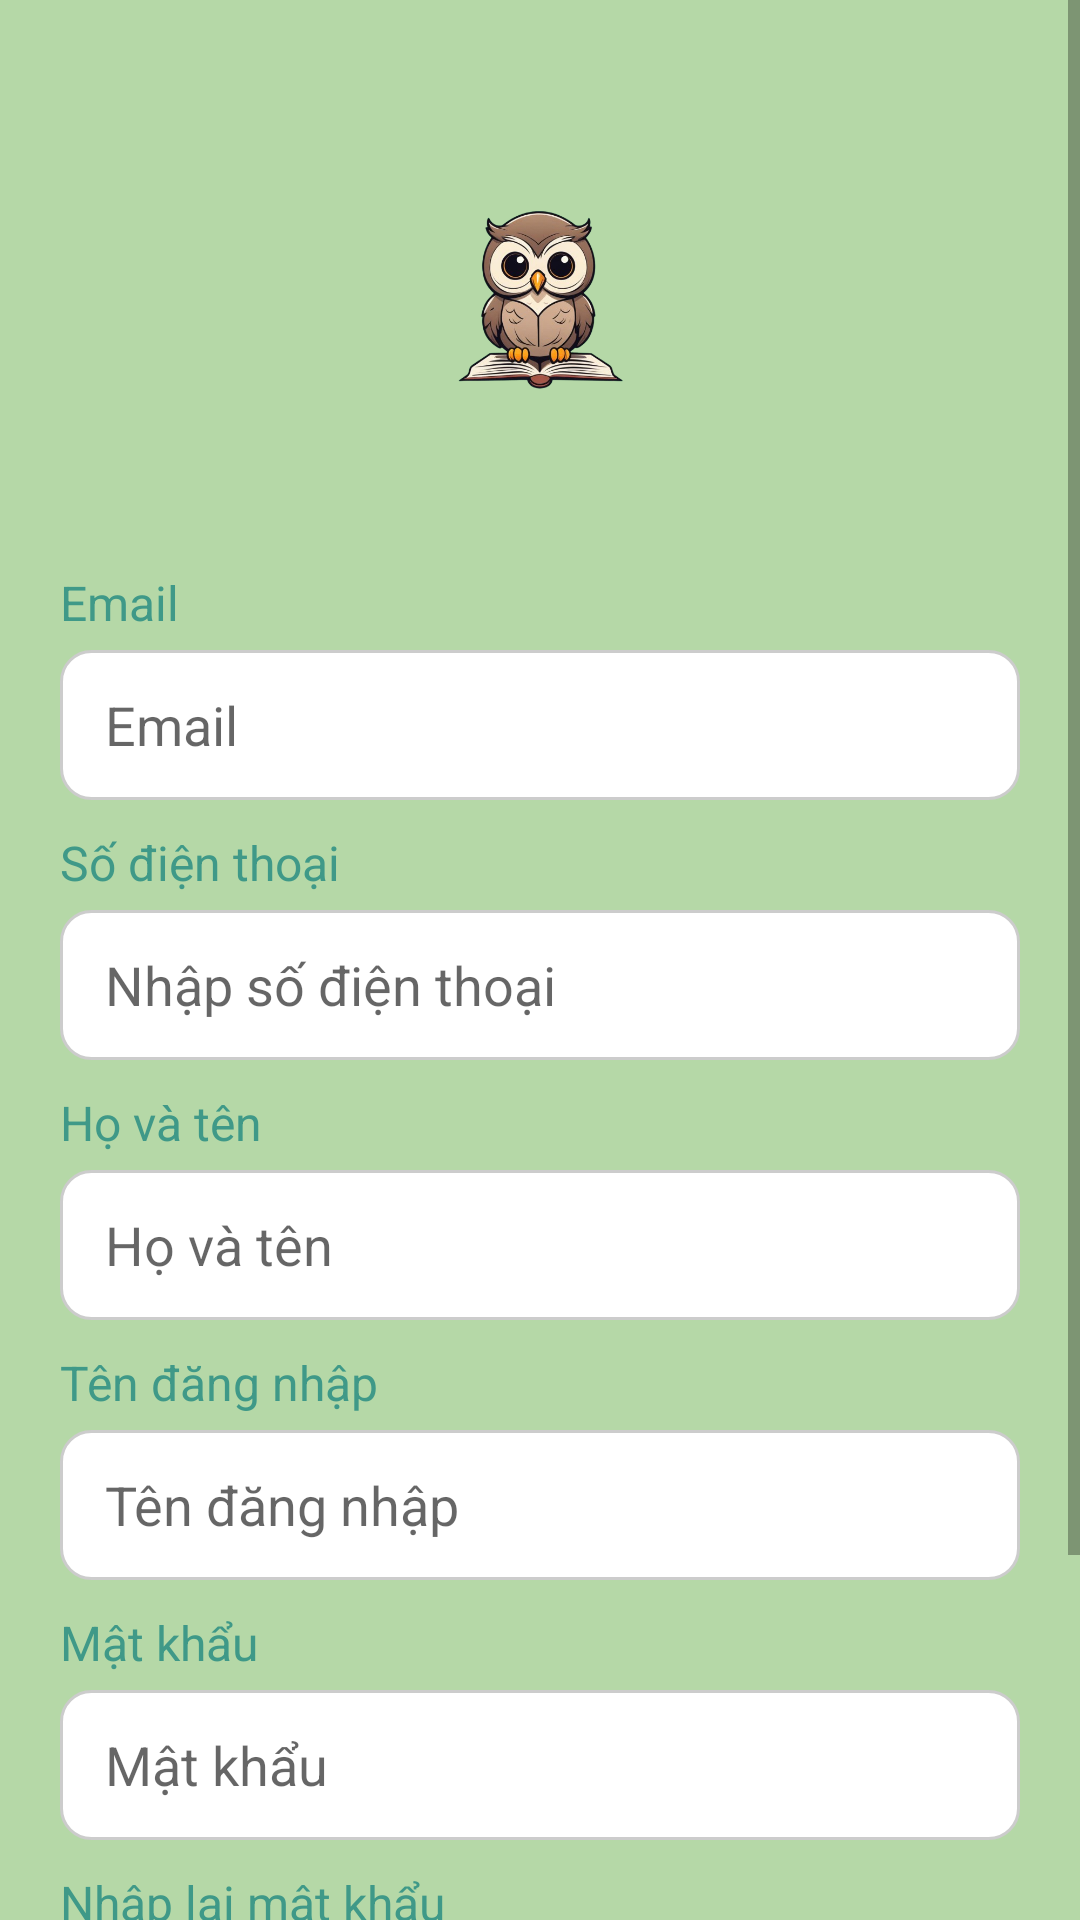

Here is an Android app screen rendered from its layout file. Give the layout XML and the strings, colors and styles it references.
<!-- AndroidManifest.xml: application theme AppTheme -->
<!-- res/layout/activity_register.xml -->
<?xml version="1.0" encoding="utf-8"?>
<ScrollView xmlns:android="http://schemas.android.com/apk/res/android"
    android:layout_width="match_parent"
    android:layout_height="match_parent"
    android:background="@color/backgroundColor"
    android:fillViewport="true">

    <LinearLayout
        android:layout_width="match_parent"
        android:layout_height="wrap_content"
        android:orientation="vertical"
        android:padding="20dp">

        
        <FrameLayout
            android:layout_width="120dp"
            android:layout_height="120dp"
            android:layout_gravity="center_horizontal"
            android:layout_marginTop="20dp"
            android:layout_marginBottom="20dp">

            <View
                android:layout_width="match_parent"
                android:layout_height="match_parent"
                android:background="@drawable/circle_background" />

            <ImageView
                android:layout_width="match_parent"
                android:layout_height="match_parent"
                android:padding="15dp"
                android:src="@drawable/owl_logo" />
        </FrameLayout>

        
        <TextView
            android:layout_width="wrap_content"
            android:layout_height="wrap_content"
            android:layout_marginTop="10dp"
            android:text="@string/email_sdt"
            android:textColor="@color/teal"
            android:textSize="16sp" />

        <EditText
            android:id="@+id/edtEmail"
            android:layout_width="match_parent"
            android:layout_height="50dp"
            android:layout_marginTop="5dp"
            android:background="@drawable/rounded_edittext"
            android:hint="@string/email_sdt"
            android:inputType="textEmailAddress"
            android:paddingStart="15dp"
            android:paddingEnd="15dp" />

        
        <TextView
            android:layout_width="wrap_content"
            android:layout_height="wrap_content"
            android:layout_marginTop="10dp"
            android:text="Số điện thoại"
            android:textColor="@color/teal"
            android:textSize="16sp" />

        <EditText
            android:id="@+id/edtPhone"
            android:layout_width="match_parent"
            android:layout_height="50dp"
            android:layout_marginTop="5dp"
            android:background="@drawable/rounded_edittext"
            android:hint="Nhập số điện thoại"
            android:inputType="phone"
            android:paddingStart="15dp"
            android:paddingEnd="15dp" />

        
        <TextView
            android:layout_width="wrap_content"
            android:layout_height="wrap_content"
            android:layout_marginTop="10dp"
            android:text="@string/full_name"
            android:textColor="@color/teal"
            android:textSize="16sp" />

        <EditText
            android:id="@+id/edtFullName"
            android:layout_width="match_parent"
            android:layout_height="50dp"
            android:layout_marginTop="5dp"
            android:background="@drawable/rounded_edittext"
            android:hint="@string/full_name"
            android:inputType="textPersonName"
            android:paddingStart="15dp"
            android:paddingEnd="15dp" />

        
        <TextView
            android:layout_width="wrap_content"
            android:layout_height="wrap_content"
            android:layout_marginTop="10dp"
            android:text="@string/username"
            android:textColor="@color/teal"
            android:textSize="16sp" />

        <EditText
            android:id="@+id/edtUsername"
            android:layout_width="match_parent"
            android:layout_height="50dp"
            android:layout_marginTop="5dp"
            android:background="@drawable/rounded_edittext"
            android:hint="@string/username"
            android:inputType="text"
            android:paddingStart="15dp"
            android:paddingEnd="15dp" />

        
        <TextView
            android:layout_width="wrap_content"
            android:layout_height="wrap_content"
            android:layout_marginTop="10dp"
            android:text="@string/password"
            android:textColor="@color/teal"
            android:textSize="16sp" />

        <EditText
            android:id="@+id/edtPassword"
            android:layout_width="match_parent"
            android:layout_height="50dp"
            android:layout_marginTop="5dp"
            android:background="@drawable/rounded_edittext"
            android:hint="@string/password"
            android:inputType="textPassword"
            android:paddingStart="15dp"
            android:paddingEnd="15dp" />

        
        <TextView
            android:layout_width="wrap_content"
            android:layout_height="wrap_content"
            android:layout_marginTop="10dp"
            android:text="@string/confirm_password"
            android:textColor="@color/teal"
            android:textSize="16sp" />

        <EditText
            android:id="@+id/edtConfirmPassword"
            android:layout_width="match_parent"
            android:layout_height="50dp"
            android:layout_marginTop="5dp"
            android:background="@drawable/rounded_edittext"
            android:hint="@string/confirm_password"
            android:inputType="textPassword"
            android:paddingStart="15dp"
            android:paddingEnd="15dp" />

        
        <Button
            android:id="@+id/btnRegister"
            android:layout_width="200dp"
            android:layout_height="50dp"
            android:layout_gravity="center_horizontal"
            android:layout_marginTop="20dp"
            android:background="@drawable/rounded_button"
            android:text="@string/register"
            android:textColor="@color/white"
            android:textSize="16sp" />

    </LinearLayout>
</ScrollView>
<!-- resources referenced by this layout -->
<resources>
  <color name="backgroundColor">#B5D8A7</color>
  <color name="teal">#3F9988</color>
  <color name="white">#FFFFFF</color>
  <!-- drawable owl_logo: png bitmap (drawable, 159108 bytes) -->
  <!-- drawable rounded_button (drawable) -->
  <?xml version="1.0" encoding="utf-8"?>
  <shape xmlns:android="http://schemas.android.com/apk/res/android"
      android:shape="rectangle">
      <solid android:color="#3F9988" />
      <corners android:radius="25dp" />
  </shape>
  <!-- drawable rounded_edittext (drawable) -->
  <?xml version="1.0" encoding="utf-8"?>
  <shape xmlns:android="http://schemas.android.com/apk/res/android"
      android:shape="rectangle">
      <solid android:color="@color/white" />
      <corners android:radius="10dp" />
      <stroke android:width="1dp" android:color="#CCCCCC" />
  </shape>
  <string name="confirm_password">Nhập lại mật khẩu</string>
  <string name="email_sdt">Email</string>
  <string name="full_name">Họ và tên</string>
  <string name="password">Mật khẩu</string>
  <string name="register">Đăng Ký</string>
  <string name="username">Tên đăng nhập</string>
  <style name="AppTheme" parent="Theme.AppCompat.Light.NoActionBar">
          
          <item name="colorPrimary">@color/colorPrimary</item>
          <item name="colorPrimaryDark">@color/colorPrimaryDark</item>
          <item name="colorAccent">@color/colorAccent</item>
          <item name="android:windowBackground">@color/backgroundColor</item>
      </style>
  <color name="colorPrimary">#3F9988</color>
  <color name="colorPrimaryDark">#3F9988</color>
  <color name="colorAccent">#3F9988</color>
</resources>
